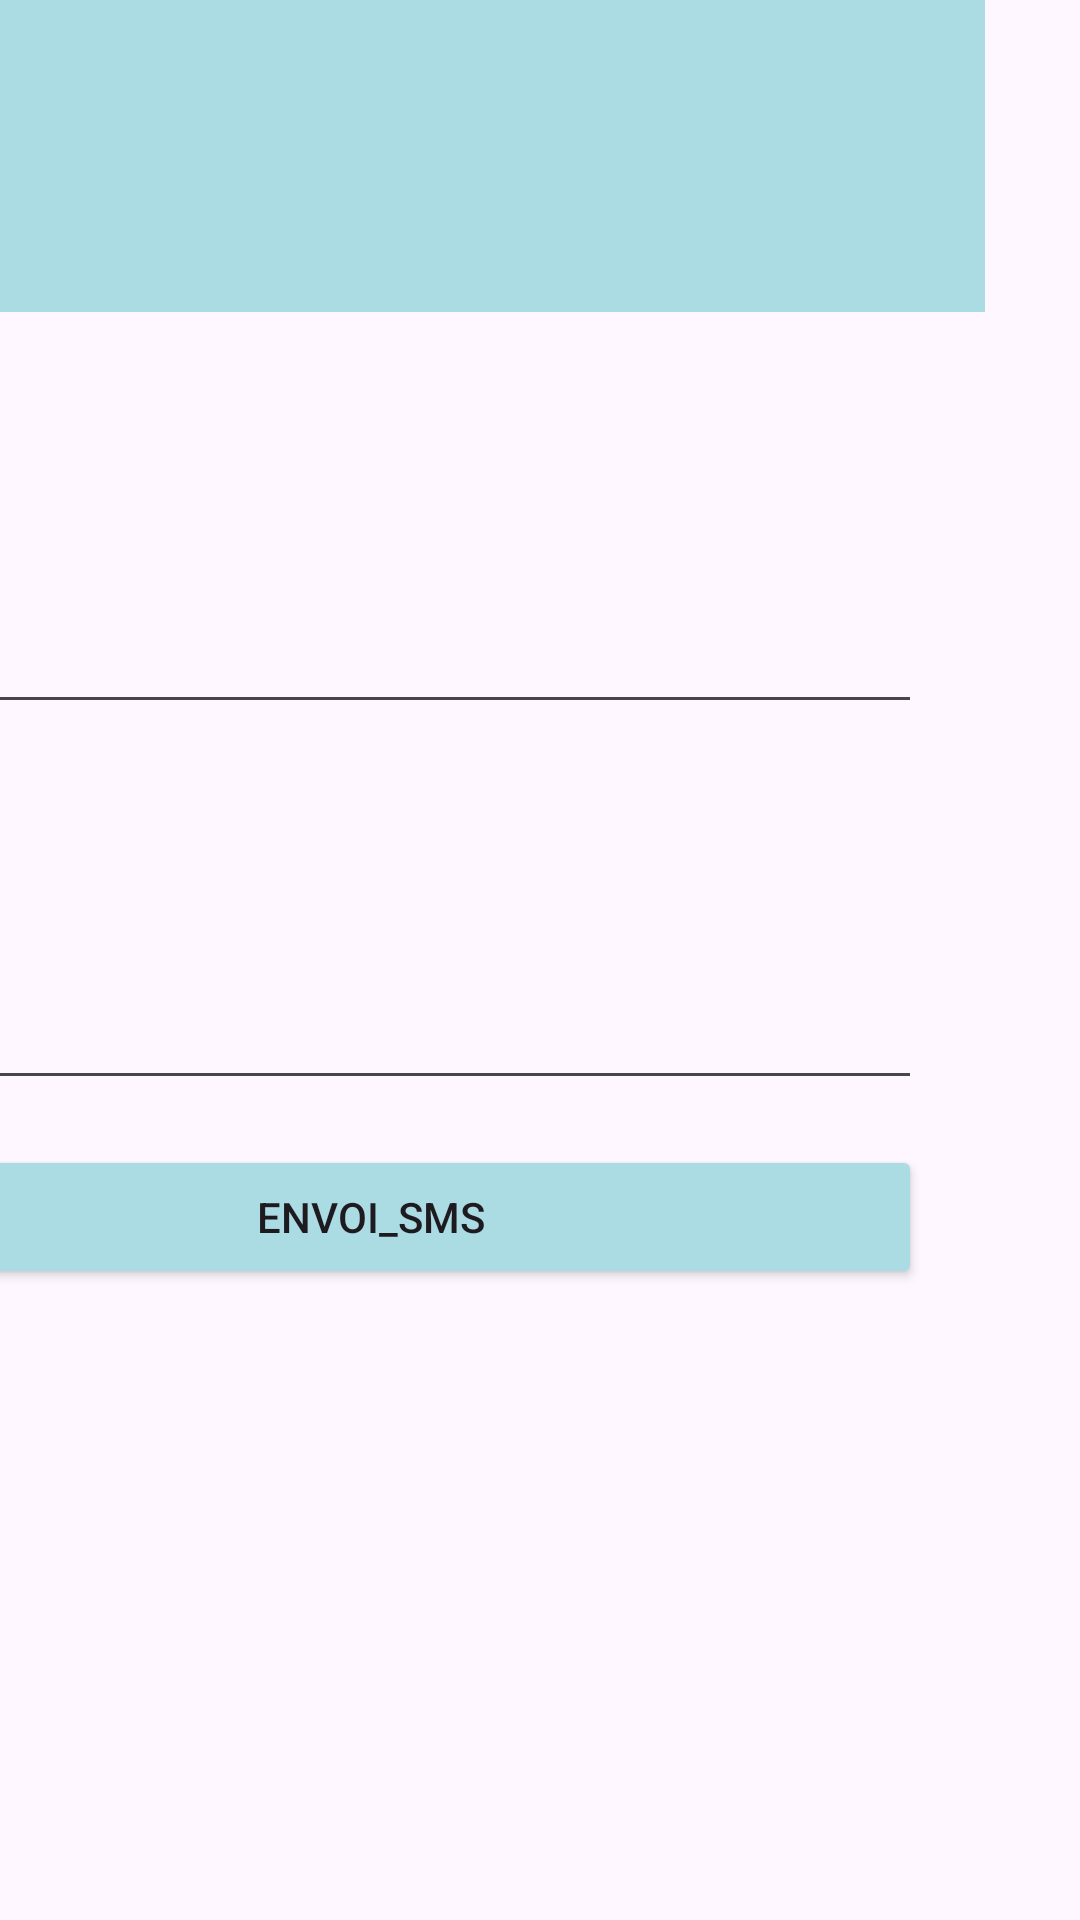

This screen was rendered from an Android layout file. Write that file and the resources it references.
<!-- AndroidManifest.xml: application theme Theme.Projet_android -->
<!-- res/layout/activity_envoie_des_messages.xml -->
<?xml version="1.0" encoding="utf-8"?>
<androidx.constraintlayout.widget.ConstraintLayout xmlns:android="http://schemas.android.com/apk/res/android"
    xmlns:app="http://schemas.android.com/apk/res-auto"
    xmlns:tools="http://schemas.android.com/tools"
    android:id="@+id/TextPhone"
    android:layout_width="match_parent"
    android:layout_height="match_parent"
    tools:context=".Envoie_des_messages"
    tools:visibility="visible">

    <LinearLayout

        android:layout_width="409dp"
        android:layout_height="729dp"
        android:layout_marginEnd="32dp"
        android:orientation="vertical"
        app:layout_constraintEnd_toEndOf="parent"
        tools:layout_editor_absoluteY="42dp">

        <LinearLayout
            android:layout_width="match_parent"
            android:layout_height="104dp"
            android:background="@color/bluesky"
            android:orientation="horizontal"></LinearLayout>

        <EditText
            android:id="@+id/TextPhone"
            android:layout_width="369dp"
            android:layout_height="wrap_content"
            android:layout_marginStart="19dp"
            android:layout_marginTop="80dp"
            android:ems="10"
            android:inputType="phone"
            android:textSize="30sp" />

        <EditText
            android:id="@+id/TextMessage"
            android:layout_width="368dp"
            android:layout_height="wrap_content"
            android:layout_marginStart="20dp"
            android:ems="10"
            android:gravity="start|top"
            android:inputType="textMultiLine"
            android:lines="5" />

        <Button
            android:id="@+id/BtnEnvoi"
            android:layout_width="368dp"
            android:layout_height="wrap_content"
            android:layout_marginStart="20dp"
            android:layout_marginTop="15dp"
            android:backgroundTint="@color/bluesky"
            android:text="Envoi_sms" />

    </LinearLayout>
</androidx.constraintlayout.widget.ConstraintLayout>
<!-- resources referenced by this layout -->
<resources>
  <color name="bluesky">#abdbe3</color>
  <style name="Theme.Projet_android" parent="Base.Theme.Projet_android" />
  <style name="Base.Theme.Projet_android" parent="Theme.Material3.DayNight.NoActionBar">
          
          
      </style>
</resources>
